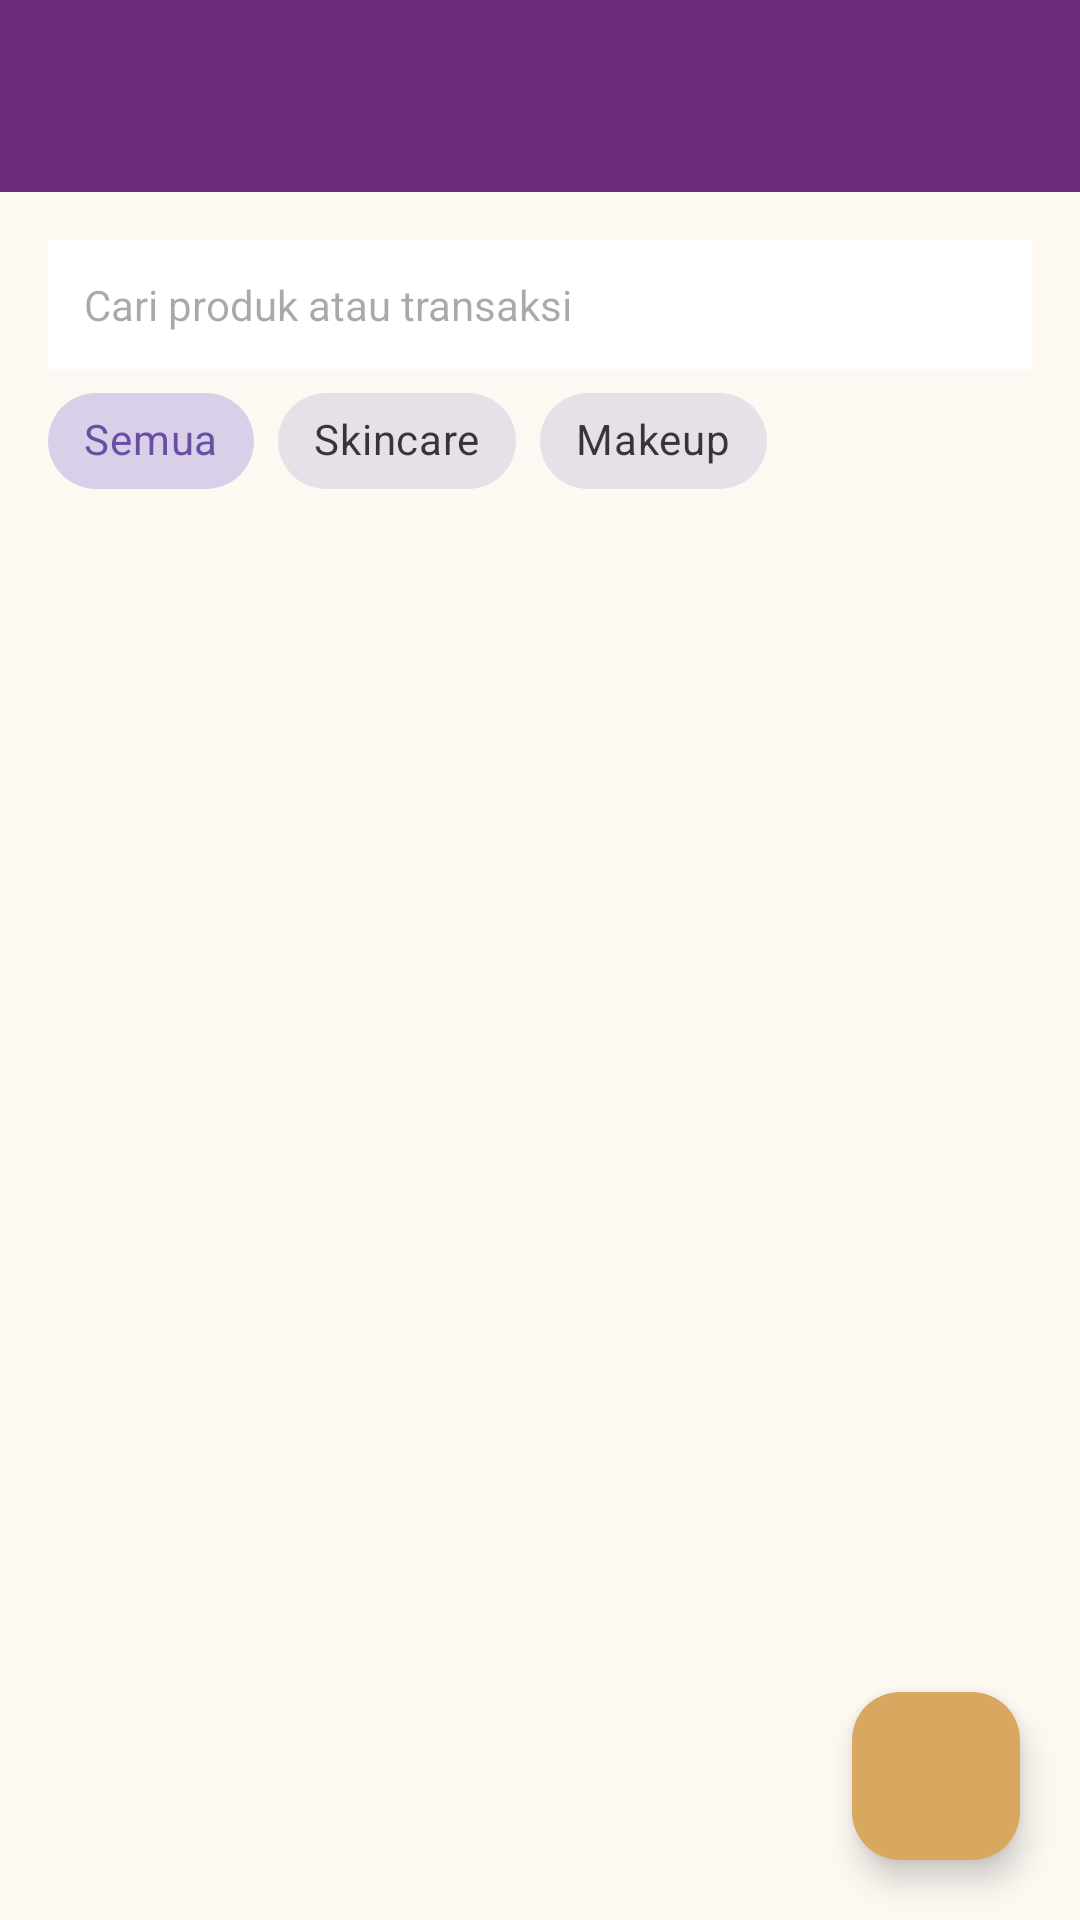

Reconstruct the res/layout file that produces this screen, plus the resources it refers to.
<!-- AndroidManifest.xml: application theme Theme.BYDSushi -->
<!-- res/layout/fragment_data.xml -->
<?xml version="1.0" encoding="utf-8"?>
<androidx.constraintlayout.widget.ConstraintLayout
    xmlns:android="http://schemas.android.com/apk/res/android"
    xmlns:app="http://schemas.android.com/apk/res-auto"
    android:layout_width="match_parent"
    android:layout_height="match_parent"
    android:background="@color/cream_bg">

    <androidx.appcompat.widget.Toolbar
        android:id="@+id/toolbar"
        android:layout_width="0dp"
        android:layout_height="?attr/actionBarSize"
        android:background="@color/purple_primary"
        android:theme="@style/ThemeOverlay.MaterialComponents.Dark.ActionBar"
        app:layout_constraintEnd_toEndOf="parent"
        app:layout_constraintStart_toStartOf="parent"
        app:layout_constraintTop_toTopOf="parent"
        app:titleTextColor="@android:color/white" />

    <EditText
        android:id="@+id/etCari"
        android:layout_width="0dp"
        android:layout_height="wrap_content"
        android:layout_margin="16dp"
        android:background="@android:color/white"
        android:hint="Cari produk atau transaksi"
        android:inputType="text"
        android:padding="12dp"
        android:textSize="14sp"
        app:layout_constraintEnd_toEndOf="parent"
        app:layout_constraintStart_toStartOf="parent"
        app:layout_constraintTop_toBottomOf="@id/toolbar" />

    <HorizontalScrollView
        android:id="@+id/scrollChip"
        android:layout_width="0dp"
        android:layout_height="wrap_content"
        android:scrollbars="none"
        app:layout_constraintEnd_toEndOf="parent"
        app:layout_constraintStart_toStartOf="parent"
        app:layout_constraintTop_toBottomOf="@id/etCari">

        <com.google.android.material.chip.ChipGroup
            android:id="@+id/chipGroup"
            android:layout_width="wrap_content"
            android:layout_height="wrap_content"
            android:paddingHorizontal="16dp"
            app:selectionRequired="true"
            app:singleLine="true"
            app:singleSelection="true">

            <com.google.android.material.chip.Chip
                android:id="@+id/chipSemua"
                style="@style/Widget.MaterialComponents.Chip.Choice"
                android:layout_width="wrap_content"
                android:layout_height="wrap_content"
                android:checked="true"
                android:text="Semua" />

            <com.google.android.material.chip.Chip
                android:id="@+id/chipSkincare"
                style="@style/Widget.MaterialComponents.Chip.Choice"
                android:layout_width="wrap_content"
                android:layout_height="wrap_content"
                android:text="Skincare" />

            <com.google.android.material.chip.Chip
                android:id="@+id/chipMakeup"
                style="@style/Widget.MaterialComponents.Chip.Choice"
                android:layout_width="wrap_content"
                android:layout_height="wrap_content"
                android:text="Makeup" />
        </com.google.android.material.chip.ChipGroup>
    </HorizontalScrollView>

    <androidx.recyclerview.widget.RecyclerView
        android:id="@+id/rvPenjualan"
        android:layout_width="0dp"
        android:layout_height="0dp"
        android:clipToPadding="false"
        android:paddingTop="8dp"
        android:paddingBottom="80dp"
        app:layout_constraintBottom_toBottomOf="parent"
        app:layout_constraintEnd_toEndOf="parent"
        app:layout_constraintStart_toStartOf="parent"
        app:layout_constraintTop_toBottomOf="@id/scrollChip" />

    <com.google.android.material.floatingactionbutton.FloatingActionButton
        android:id="@+id/fabTambah"
        android:layout_width="wrap_content"
        android:layout_height="wrap_content"
        android:layout_margin="20dp"
        android:contentDescription="Tambah penjualan"
        android:src="@drawable/ic_add"
        app:backgroundTint="@color/gold"
        app:layout_constraintBottom_toBottomOf="parent"
        app:layout_constraintEnd_toEndOf="parent"
        app:tint="@color/text_primary" />

</androidx.constraintlayout.widget.ConstraintLayout>
<!-- resources referenced by this layout -->
<resources>
  <color name="cream_bg">#FDF8F2</color>
  <color name="gold">#D9A860</color>
  <color name="purple_primary">#6B2D7B</color>
  <color name="text_primary">#2B1B33</color>
  <style name="Theme.BYDSushi" parent="Base.Theme.BYDSushi" />
  <style name="Base.Theme.BYDSushi" parent="Theme.Material3.DayNight.NoActionBar">
  
          
          
      </style>
</resources>
